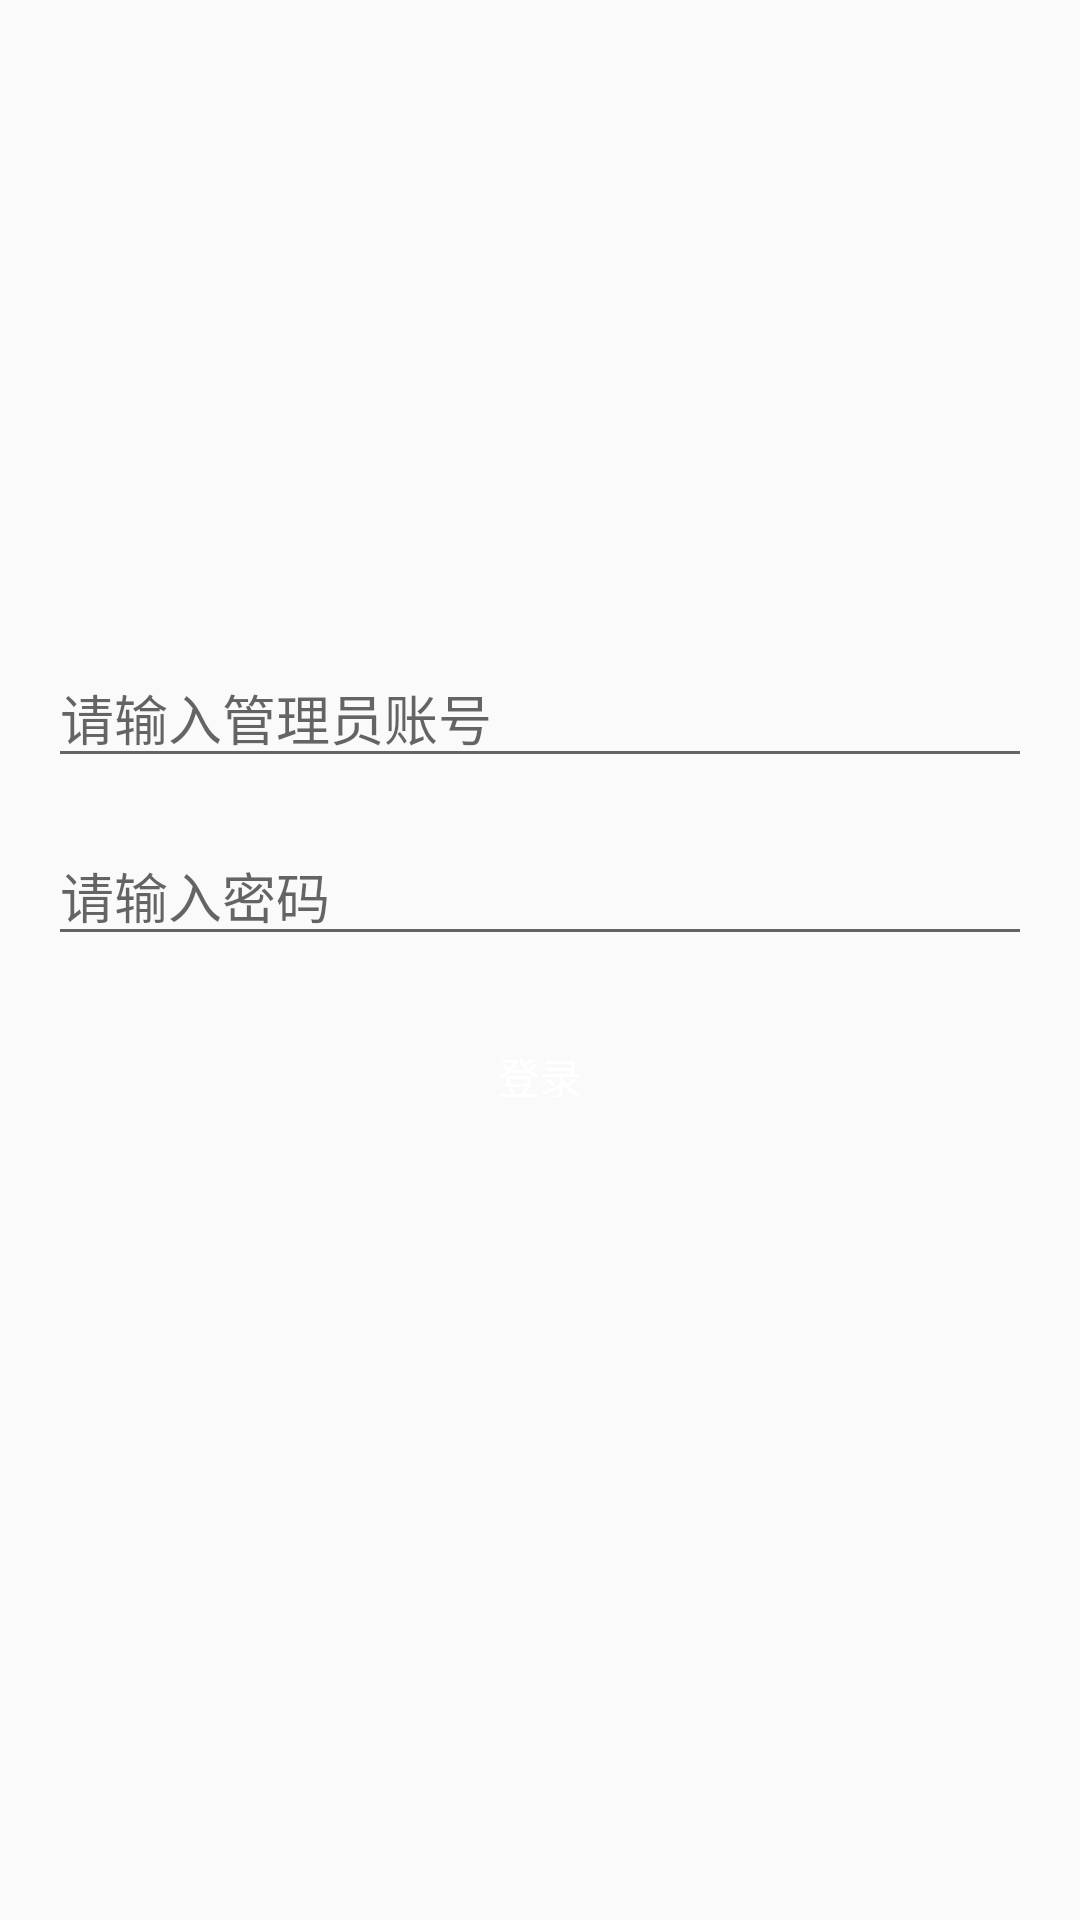

Layout XML and referenced resources for this Android screen:
<!-- AndroidManifest.xml: application theme Theme.MyApplication -->
<!-- res/layout/activity_admin_login.xml -->
<LinearLayout
    xmlns:android="http://schemas.android.com/apk/res/android"
    android:layout_width="match_parent"
    android:layout_height="match_parent"
    android:orientation="vertical"
    android:padding="16dp"
    android:background="@drawable/background_image">
    <TextView
        android:layout_width="match_parent"
        android:layout_height="200sp"
        />

    
    <EditText
        android:id="@+id/et_admin_username"
        android:layout_width="match_parent"
        android:layout_height="wrap_content"
        android:hint="请输入管理员账号"
        android:inputType="text"
        android:layout_marginBottom="16dp" />

    
    <EditText
        android:id="@+id/et_admin_password"
        android:layout_width="match_parent"
        android:layout_height="wrap_content"
        android:hint="请输入密码"
        android:inputType="textPassword"
        android:layout_marginBottom="16dp" />

    
    <Button
        android:id="@+id/btn_admin_login"
        android:layout_width="match_parent"
        android:layout_height="wrap_content"
        android:textColor="#FFFFFF"
        android:text="登录"
        android:background="@drawable/button_background_primary"/>
</LinearLayout>
<!-- resources referenced by this layout -->
<resources>
  <style name="Theme.MyApplication" parent="Base.Theme.MyApplication" />
  <style name="Base.Theme.MyApplication" parent="Theme.MaterialComponents.DayNight.DarkActionBar.Bridge">
  
      </style>
</resources>
